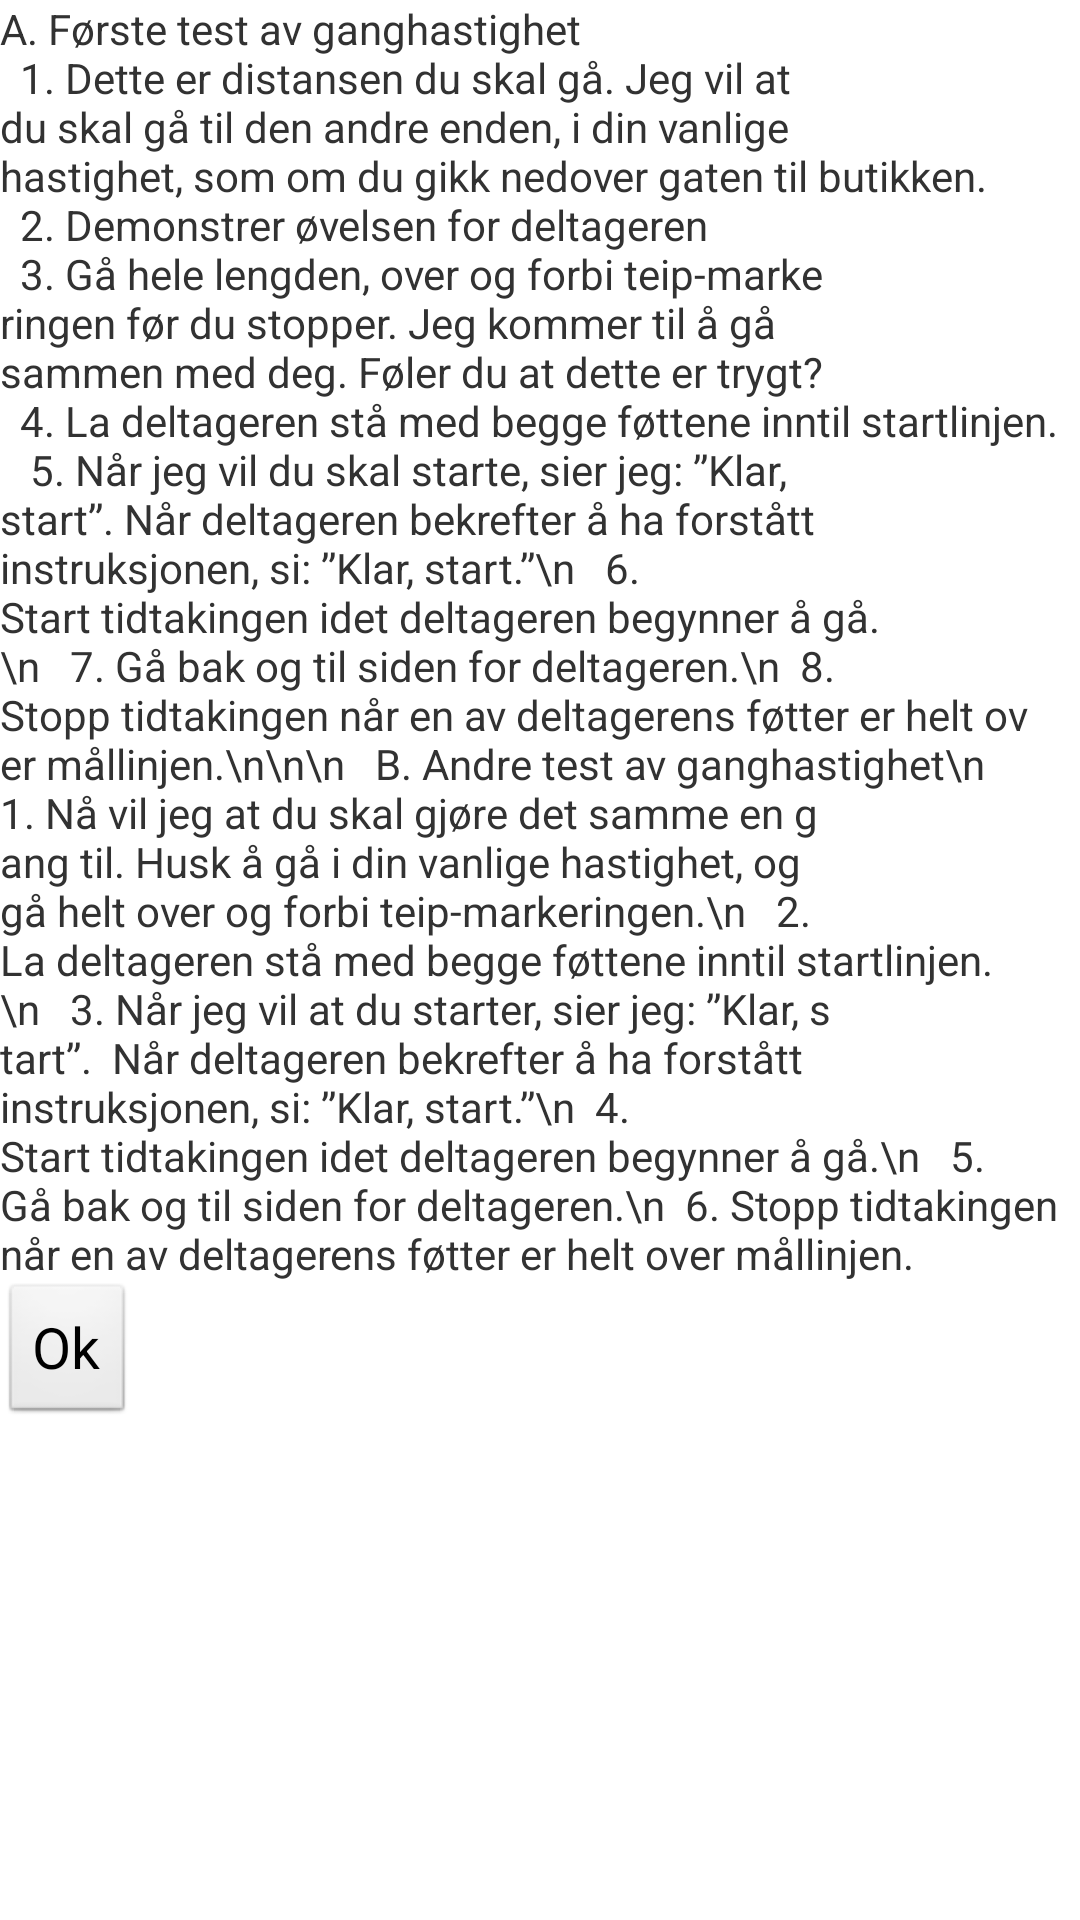

The Android layout XML behind this screen, and the referenced resources:
<!-- AndroidManifest.xml: application theme StandardTheme -->
<!-- res/layout/info_dialog_gangtest.xml -->
<?xml version="1.0" encoding="utf-8"?>
<ScrollView xmlns:android="http://schemas.android.com/apk/res/android"
    android:layout_width="wrap_content"
    android:layout_height="wrap_content"
    >
<LinearLayout 
    android:layout_width="match_parent"
    android:layout_height="match_parent"
    android:orientation="vertical" >

    <TextView
        android:id="@+id/description"
        android:layout_width="wrap_content"
        android:layout_height="wrap_content"
        android:text="A. Første test av ganghastighet&#xA;

1. Dette er distansen du skal gå. Jeg vil at du skal gå til den andre enden, i din vanlige 

hastighet, som om du gikk nedover gaten til butikken.&#xA;

2. Demonstrer øvelsen for deltageren&#xA;

3. Gå hele lengden, over og forbi teip‐markeringen før du stopper. Jeg kommer til å gå 

sammen med deg. Føler du at dette er trygt?&#xA;

4. La deltageren stå med begge føttene inntil startlinjen.&#xA; 

5. Når jeg vil du skal starte, sier jeg: ”Klar, start”. Når deltageren bekrefter å ha forstått 

instruksjonen, si: ”Klar, start.”\n 

6. Start tidtakingen idet deltageren begynner å gå.\n 

7. Gå bak og til siden for deltageren.\n

8. Stopp tidtakingen når en av deltagerens føtter er helt over mållinjen.\n\n\n 

B. Andre test av ganghastighet\n 

1. Nå vil jeg at du skal gjøre det samme en gang til. Husk å gå i din vanlige hastighet, og 

gå helt over og forbi teip‐markeringen.\n 

2. La deltageren stå med begge føttene inntil startlinjen.\n 

3. Når jeg vil at du starter, sier jeg: ”Klar, start”.  Når deltageren bekrefter å ha forstått 

instruksjonen, si: ”Klar, start.”\n

4. Start tidtakingen idet deltageren begynner å gå.\n 

5. Gå bak og til siden for deltageren.\n

6. Stopp tidtakingen når en av deltagerens føtter er helt over mållinjen."
/>

    <Button 
        android:id="@+id/info_ok"
        android:layout_width="wrap_content"
        android:layout_height="wrap_content"
        android:text="Ok"
        />
    
</LinearLayout>
    </ScrollView>
<!-- resources referenced by this layout -->
<resources>
  <style name="StandardTheme" parent="android:Theme.Holo.Light.DarkActionBar">
          <item name="android:buttonStyle">@style/NormalButton</item>
         
          
          
      </style>
  <style name="NormalButton" parent="android:style/Widget.Button">
   		 <item name="android:textSize">19sp</item>
   		 <item name="android:layout_margin">0dip</item>
   		
  	 </style>
</resources>
